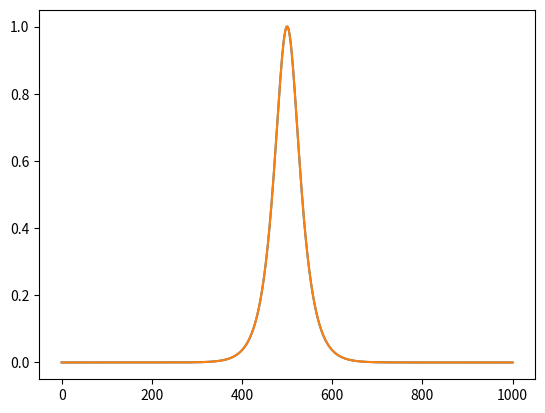
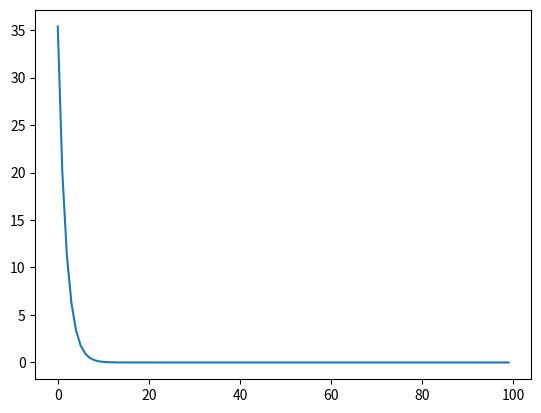

Recreate these plots in Python, in order.
import numpy as np
import matplotlib.pyplot as plt

A = 1
GAM = -1
MU = -(A**2)/2

def jac(v, stepsize):
    dim = len(v)
    J = np.zeros((dim, dim))
    
    for ii in range(dim):
        J[ii][ii] = -2/(stepsize**2) - 6*GAM*v[ii]**2 + 2*MU

    for ii in range(dim-1):
        J[ii+1][ii] = 1/(stepsize**2)
        J[ii][ii+1] = 1/(stepsize**2)

    return J

def f(v, boundaries, stepsize):
    out = np.zeros(len(v))
    out[0] = (v[1] - 2*v[0] + boundaries[0])/(stepsize**2) - 2*GAM*v[0]**3 + 2*MU*v[0]
    out[-1] = (boundaries[1] - 2*v[-1] + v[-2])/(stepsize**2) - 2*GAM*v[-1]**3 + 2*MU*v[-1]
    for ii in range(1,len(v)-1):
        out[ii] = (v[ii+1] - 2*v[ii] + v[ii-1])/(stepsize**2) - 2*GAM*v[ii]**3 + 2*MU*v[ii]

    return out

def sol(bounds, steps):
    x = np.linspace(bounds[0], bounds[1], steps+1)
    return A*1/np.cosh(A*x)

def newtons(v0, niters, boundary_conditions, stepsize):
    v = v0
    residual = np.zeros(niters)
    for ii in range(niters):
        v = v - 0.5*np.linalg.inv(jac(v,stepsize))@f(v, boundary_conditions, stepsize)
        residual[ii] = np.linalg.norm(f(v, boundary_conditions, stepsize))
    return v, residual

m = 1000
bounds = np.array([-20,20])
h = (bounds[1] - bounds[0])/(m+1)
print(h)
bc = np.array([0,0])
iterations = 100

s = sol(bounds, m)
x = f(s, bc, h)
print(np.linalg.norm(x))
print(x)

y0 = s*2
y, res = newtons(y0, iterations, bc, h)

plt.figure()
plt.plot(s)
plt.plot(y)

plt.figure()
plt.plot(res)
plt.show()


